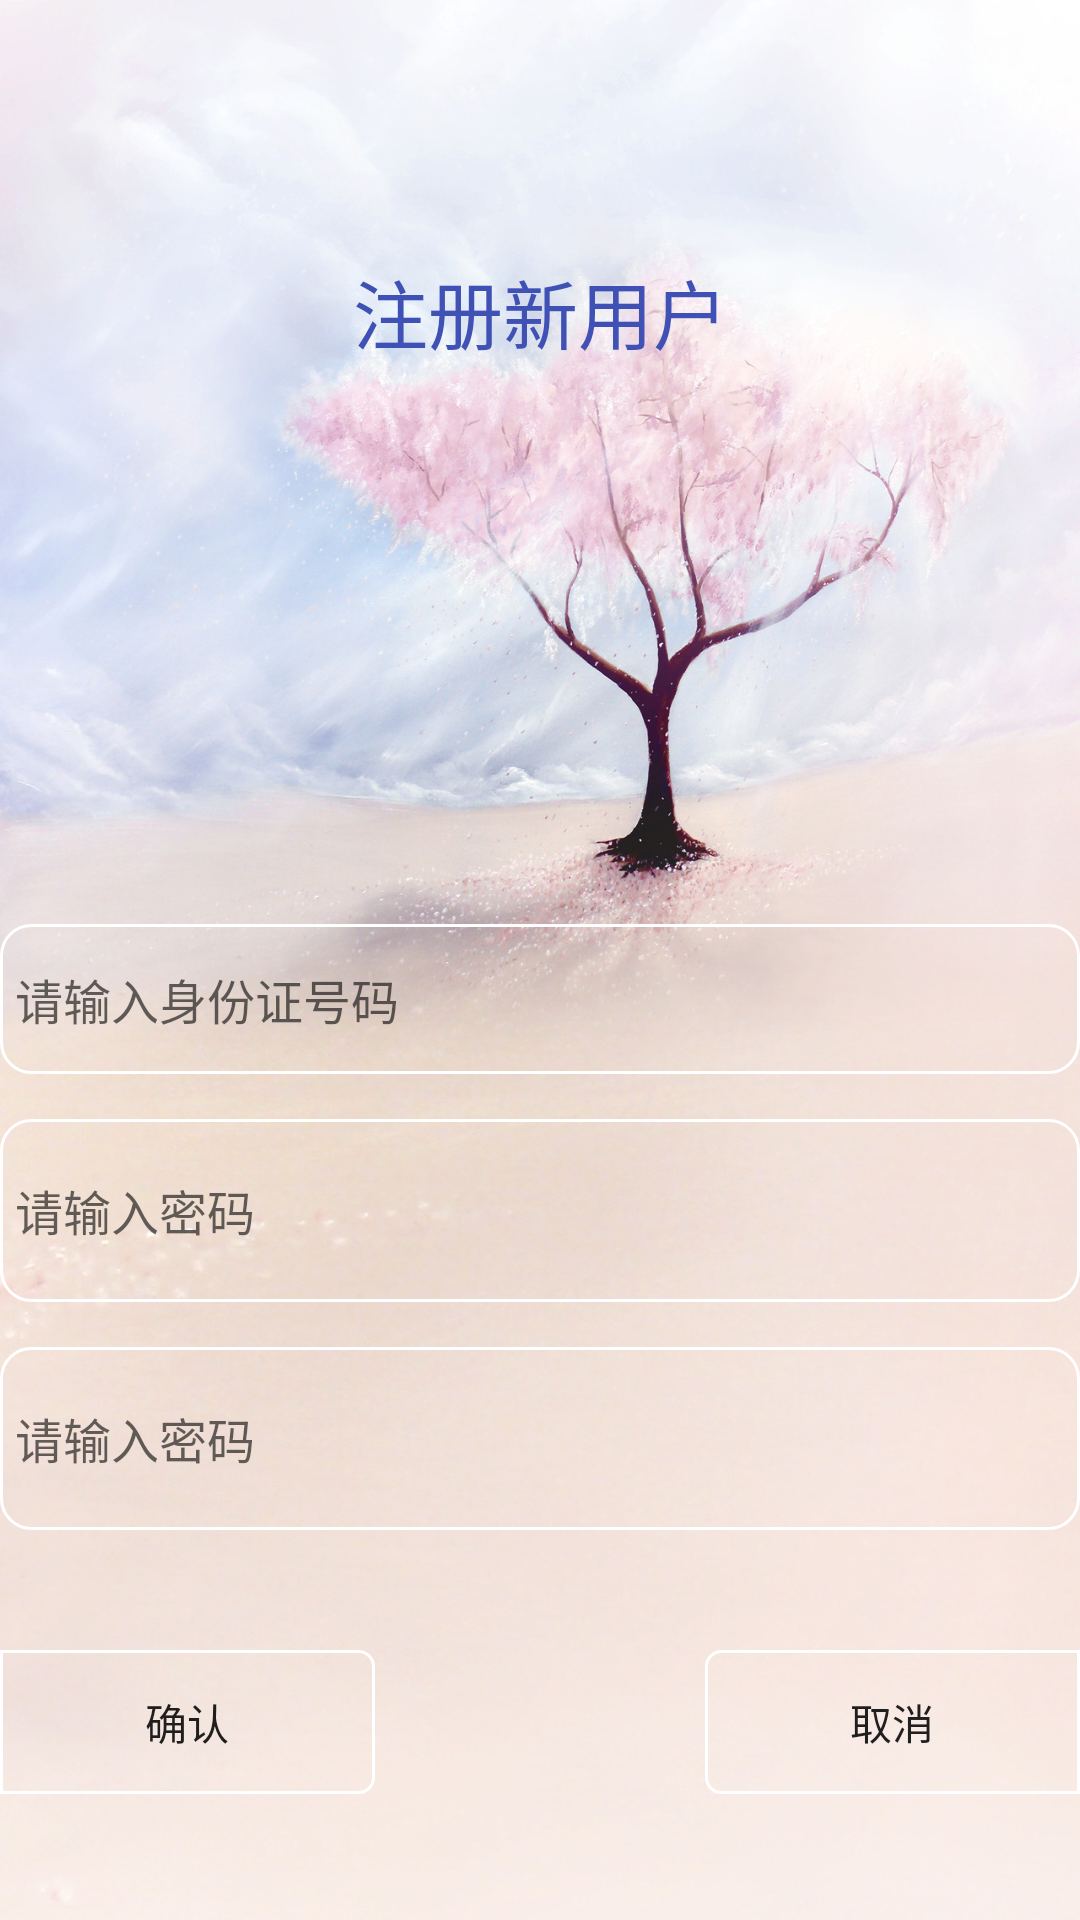

Layout XML and referenced resources for this Android screen:
<!-- AndroidManifest.xml: application theme Theme.YiMaitong -->
<!-- res/layout/activity_register.xml -->
<?xml version="1.0" encoding="utf-8"?>
<LinearLayout xmlns:android="http://schemas.android.com/apk/res/android"
    xmlns:app="http://schemas.android.com/apk/res-auto"
    xmlns:tools="http://schemas.android.com/tools"
    android:layout_width="match_parent"
    android:layout_height="match_parent"
    android:orientation="vertical"
    android:background="@drawable/background1"
    tools:context=".Login.RegisterActivity">

    <TextView
        android:id="@+id/textRe_1"
        android:layout_width="match_parent"
        android:layout_height="208dp"
        android:gravity="center"
        android:text="注册新用户"
        android:textColor="#3F51B5"
        android:textSize="25sp" />

    <EditText
        android:id="@+id/re_1"
        android:layout_width="match_parent"
        android:layout_height="50dp"
        android:textSize="16sp"
        android:textColor="@color/black"
        android:hint="请输入身份证号码"
        android:maxLines="1"
        android:padding="5dp"
        android:layout_marginTop="100dp"
        android:background="@drawable/bg_username"
        />

    <EditText
        android:id="@+id/re_2"
        android:layout_width="match_parent"
        android:layout_height="61dp"
        android:layout_marginTop="15dp"
        android:background="@drawable/bg_username"
        android:hint="请输入密码"
        android:inputType="textPassword"
        android:maxLines="1"
        android:padding="5dp"
        android:textColor="@color/black"
        android:textSize="16sp" />

    <EditText
        android:id="@+id/re_3"
        android:layout_width="match_parent"
        android:layout_height="61dp"
        android:layout_marginTop="15dp"
        android:background="@drawable/bg_username"
        android:hint="请输入密码"
        android:inputType="textPassword"
        android:maxLines="1"
        android:padding="5dp"
        android:textColor="@color/black"
        android:textSize="16sp" />

    <LinearLayout
        android:layout_width="match_parent"
        android:layout_height="wrap_content"
        android:layout_marginTop="40dp"
        android:orientation="horizontal">

        <Button
            android:id="@+id/btn_confirm"
            android:layout_width="0dp"
            android:layout_height="wrap_content"
            android:layout_gravity="center"
            android:layout_weight="1"
            android:background="@drawable/button_login"
            android:text="确认" />

        <Button
            android:id="@+id/btn_cancel"
            android:layout_width="0dp"
            android:layout_height="wrap_content"
            android:layout_marginLeft="110dp"
            android:layout_weight="1"
            android:background="@drawable/button_register"
            android:text="取消" />
    </LinearLayout>

</LinearLayout>
<!-- resources referenced by this layout -->
<resources>
  <!-- drawable background1: jpg bitmap (drawable-xhdpi, 293711 bytes) -->
  <!-- drawable bg_username (drawable) -->
  <?xml version="1.0" encoding="utf-8"?>
  <shape xmlns:android="http://schemas.android.com/apk/res/android">
      <stroke
          android:width="1dp"
          android:color="@color/white"
          />
      <corners
          android:radius="10dp"
          />
  </shape>
  <!-- drawable button_login (drawable) -->
  <?xml version="1.0" encoding="utf-8"?>
  <shape xmlns:android="http://schemas.android.com/apk/res/android">
      <stroke
          android:width="1dp"
          android:color="@color/white"
          />
      <corners
          android:topRightRadius="5dp"
          android:bottomRightRadius="5dp"
          />
  </shape>
  <!-- drawable button_register (drawable) -->
  <?xml version="1.0" encoding="utf-8"?>
  <shape xmlns:android="http://schemas.android.com/apk/res/android">
      <stroke
          android:width="1dp"
          android:color="@color/white"
          />
      <corners
          android:topLeftRadius="5dp"
          android:bottomLeftRadius="5dp"
          />
  </shape>
  <style name="Theme.YiMaitong" parent="Theme.MaterialComponents.DayNight.DarkActionBar">
          
          <item name="colorPrimary">@color/purple_500</item>
          <item name="colorPrimaryVariant">@color/purple_700</item>
          <item name="colorOnPrimary">@color/white</item>
          
          <item name="colorSecondary">@color/teal_200</item>
          <item name="colorSecondaryVariant">@color/teal_700</item>
          <item name="colorOnSecondary">@color/black</item>
          
          <item name="android:statusBarColor" tools:targetApi="l">?attr/colorPrimaryVariant</item>
          
      </style>
  <!-- not gathered from this repository: default colours our renderer supplied (Android Studio template values) -->
  <color name="purple_500">#FF6200EE</color>
  <color name="purple_700">#FF3700B3</color>
  <color name="teal_200">#FF03DAC5</color>
  <color name="teal_700">#FF018786</color>
  <color name="black">#FF000000</color>
  <color name="white">#FFFFFFFF</color>
</resources>
